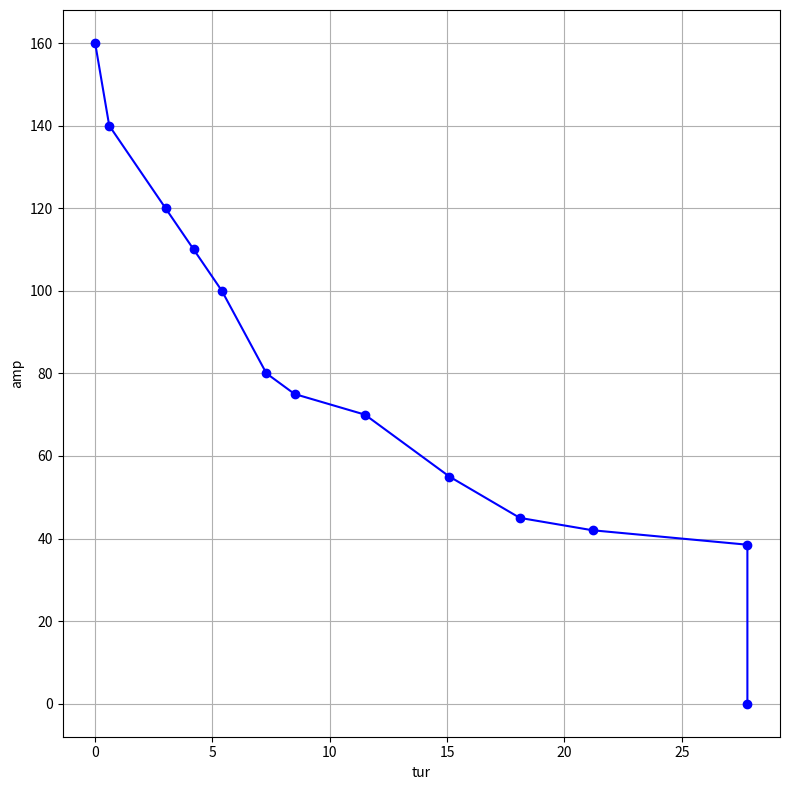
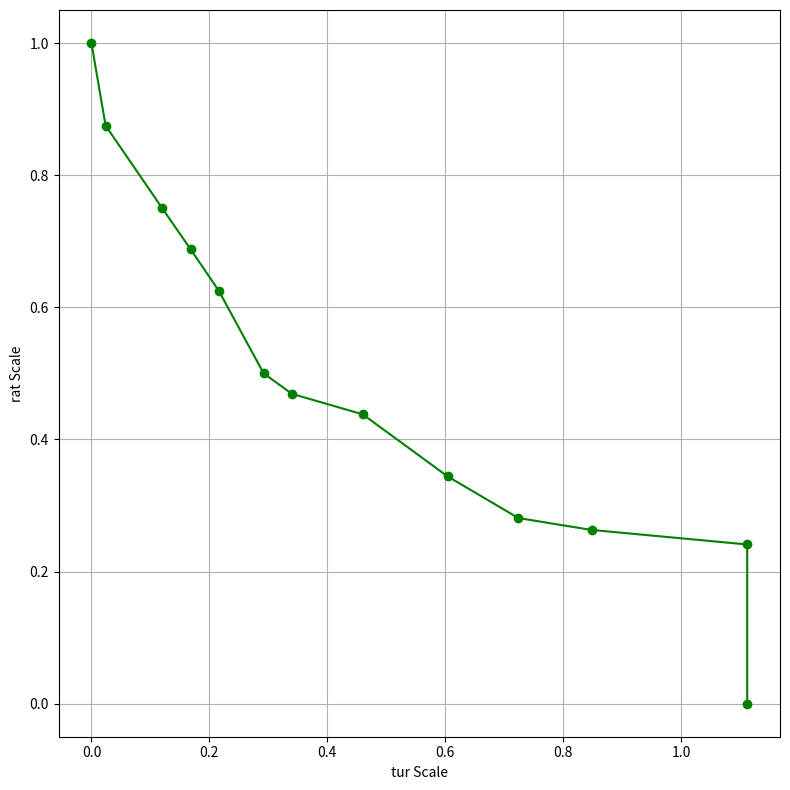

Recreate these plots in Python, in order.
import matplotlib.pyplot as plt

#Разница энергий
def dE(s1, s2, tm, m):
    #E = (m * V ^ 2)
    s1 /= 3.6
    e1 = m * s1 ** 2
    s2 /= 3.6
    e2 = m * s2 ** 2
    return (e2-e1) / tm
# print(dE(44, 50, 29.3, 33.5 * 1000))
# 25k, 35k,


speedKmH = [0, 1, 5, 7, 9, 12, 14, 19, 25, 30, 35, 46, 46]
amp = [160, 140, 120, 110, 100, 80, 75, 70, 55, 45, 42, 38.5, 0]
# speedKmH = [1, 5, 7, 9, 12, 14, 19, 25, 30, 35, 46]
# amp = [140, 120, 110, 100, 80, 75, 70, 55, 45, 42, 38.5]
rat = []
tur1 = []
tur2 = []
for i, n in enumerate(speedKmH):
    tur1.append(round(n / 3.6 / (0.78 * 3.14) * 5.33, 1))
    tur2.append(tur1[i] / (10 * 2.5))
    rat.append(round(amp[i]/160, 3))

    print(f"{speedKmH[i]:<2} {tur1[i]:<4} {amp[i]:<4}      {tur1[i]:<2} {rat[i]:<2} ")


plt.figure(figsize=(8, 8))
plt.plot(tur1, amp, marker='o', linestyle='-', color='b')
# Настройка графика
plt.xlabel('tur')
plt.ylabel('amp')
plt.grid()
# Отображение графика
plt.tight_layout()

plt.figure(figsize=(8, 8))
plt.plot(tur2, rat, marker='o', linestyle='-', color='g')
# Настройка графика
plt.xlabel('tur Scale')
plt.ylabel('rat Scale')
plt.grid()
# Отображение графика
plt.tight_layout()

plt.show()
